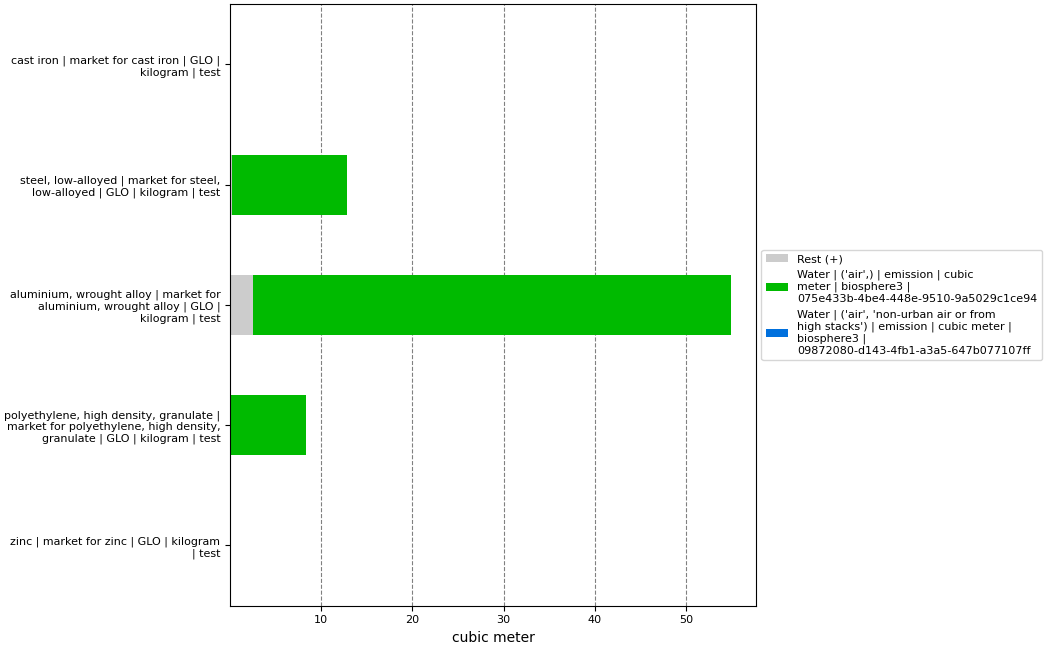

Source data for this figure (header and first rows):
, index, name, categories, type, unit, database, code, cast iron | market for cast iron | GLO |…, steel, low-alloyed | market for steel, l…, aluminium, wrought alloy | market for al…, polyethylene, high density, granulate | …, zinc | market for zinc | GLO | kilogram …
0, Score, , , , , , , 0.03488, 12.79, 54.93, 8.349, 0.1362
1, Rest (+), , , , , , , 0.0009638, 0.2637, 2.51, 0.1369, 0.0003733
3, Water | ('air',) | emission | cubic mete…, Water, ('air',), emission, cubic meter, biosphere3, 075e433b-4be4-448e-9510-9a5029c1ce94, 0.03392, 12.53, 52.42, 8.212, 0.128
4, Water | ('air', 'non-urban air or from h…, Water, ('air', 'non-urban air or from high stac…, emission, cubic meter, biosphere3, 09872080-d143-4fb1-a3a5-647b077107ff, , , , , 0.00774
